Run: headless pygame with SDL's dummy video driver; simulated clock (each Clock.tick advances the game by its frame time, no real sleeping); random seed 0; keys injected as events and as key.get_pressed() state; no mouse input.
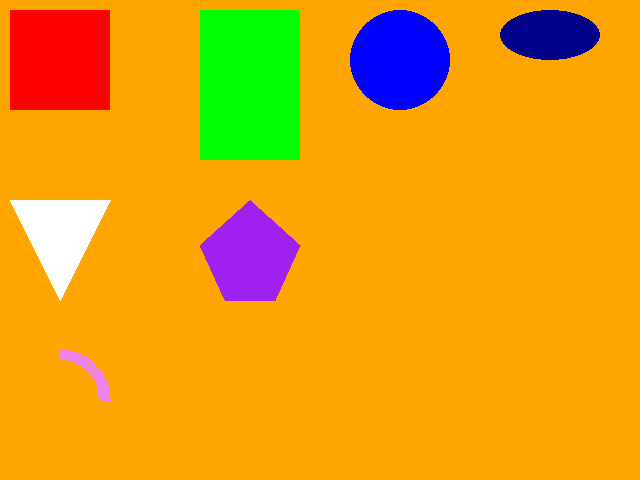
Frame 1 of 4 · flips 1–60 · no input
Frame 2 of 4 · flips 61–180 · tapped SPACE, RETURN · held RIGHT (→), D · screen unchanged from frame 1, image omitted
Frame 3 of 4 · flips 181–300 · held DOWN (↓), S · screen unchanged from frame 2, image omitted
Frame 4 of 4 · flips 301–420 · held LEFT (←), A, UP (↑), W · screen unchanged from frame 3, image omitted

The pygame program that drew these frames:

# use standard library packages
import math
import sys

# use pygame packages
import pygame
import pygame.locals

# global variables
WIDTH = 640
HEIGHT = 480

SCREEN = pygame.display.set_mode((WIDTH, HEIGHT))

pygame.display.set_caption("Shapes")


def draw():
    # fill the background with a colour
    SCREEN.fill("orange")

    # draw a square
    square_bounding_box = (10, 10, 100, 100)
    pygame.draw.rect(SCREEN, "red", square_bounding_box)

    # draw a rectangle
    rectangle_bounding_box = (200, 10, 100, 150)
    pygame.draw.rect(SCREEN, "green", rectangle_bounding_box)

    # draw a circle
    circle_pos = (400, 60)
    circle_radius = 50
    pygame.draw.circle(SCREEN, "blue", circle_pos, circle_radius)

    # draw an ellipse
    ellipse_bounding_box = (500, 10, 100, 50)
    pygame.draw.ellipse(SCREEN, "darkblue", ellipse_bounding_box)

    # draw a triangle
    vertex_1 = (10, 200)
    vertex_2 = (110, 200)
    vertex_3 = (60, 300)
    pygame.draw.polygon(SCREEN, "white", (vertex_1, vertex_2, vertex_3))

    # draw a pentagon
    vertex_1 = (200, 245)
    vertex_2 = (250, 200)
    vertex_3 = (300, 245)
    vertex_4 = (275, 300)
    vertex_5 = (225, 300)
    pygame.draw.polygon(SCREEN, "purple", (vertex_1, vertex_2, vertex_3, vertex_4, vertex_5))

    # draw an arc (portion of an ellipse)
    arc_bounding_box = (10, 350, 100, 100)
    arc_start_angle_in_degrees = 0
    arc_end_angle_in_degrees = 90
    arc_width = 10
    pygame.draw.arc(SCREEN, "violet", arc_bounding_box, math.radians(arc_start_angle_in_degrees), math.radians(arc_end_angle_in_degrees), arc_width)


# Loop forever, drawing and showing, until the window is closed
while True:
    for events in pygame.event.get():
        if events.type == pygame.locals.QUIT:
            sys.exit(0)

    draw()

    # show what was drawn
    pygame.display.flip()
